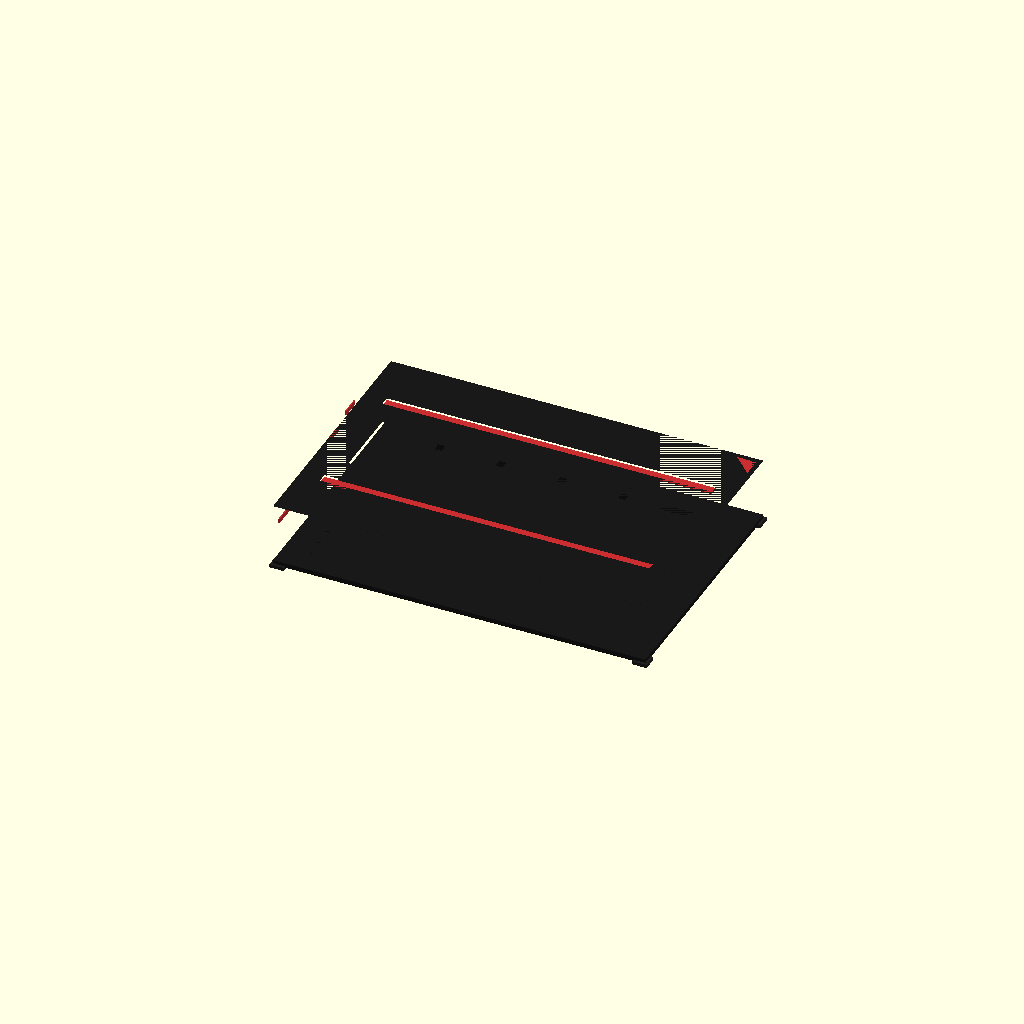
Cell 1: rendered with the file's own defaults.
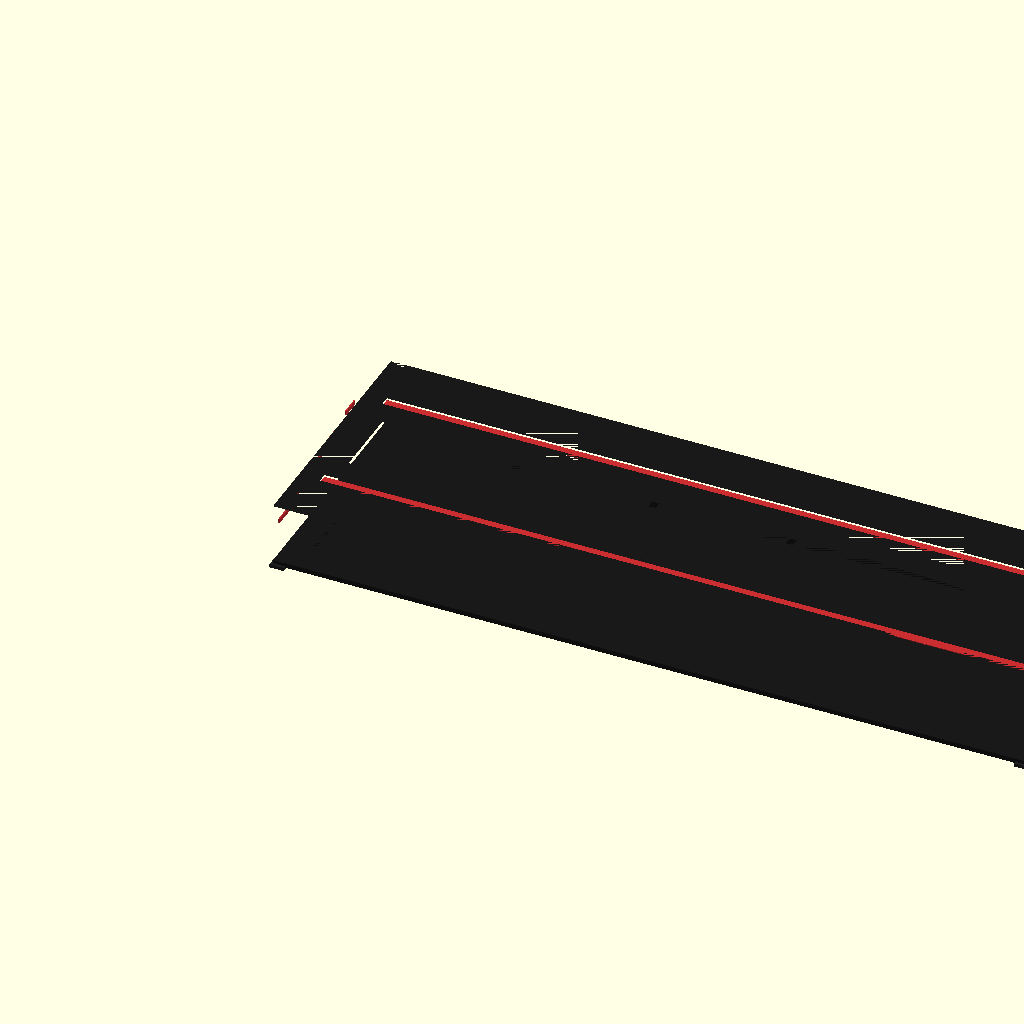
Cell 2 — pcb_x set to 320, the other parameters unchanged.
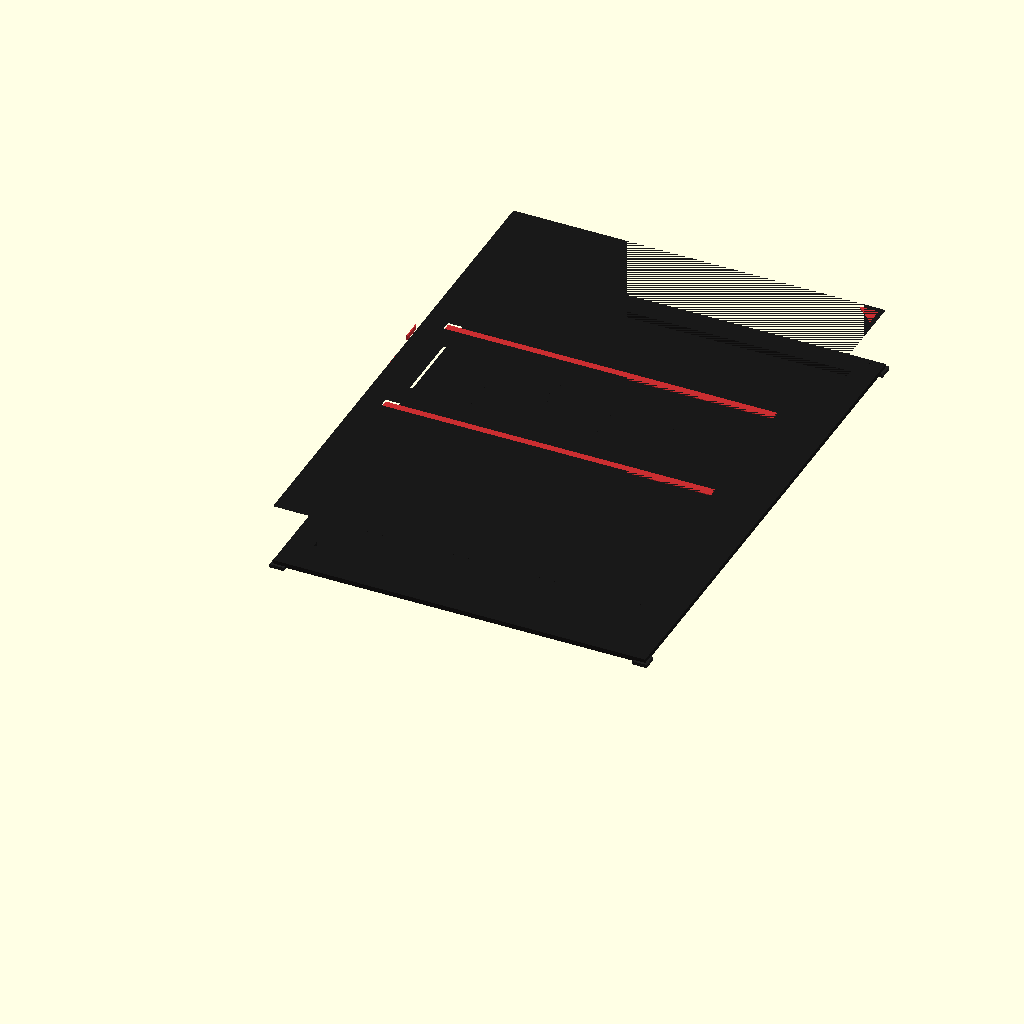
Cell 3 — pcb_y set to 220, the other parameters unchanged.
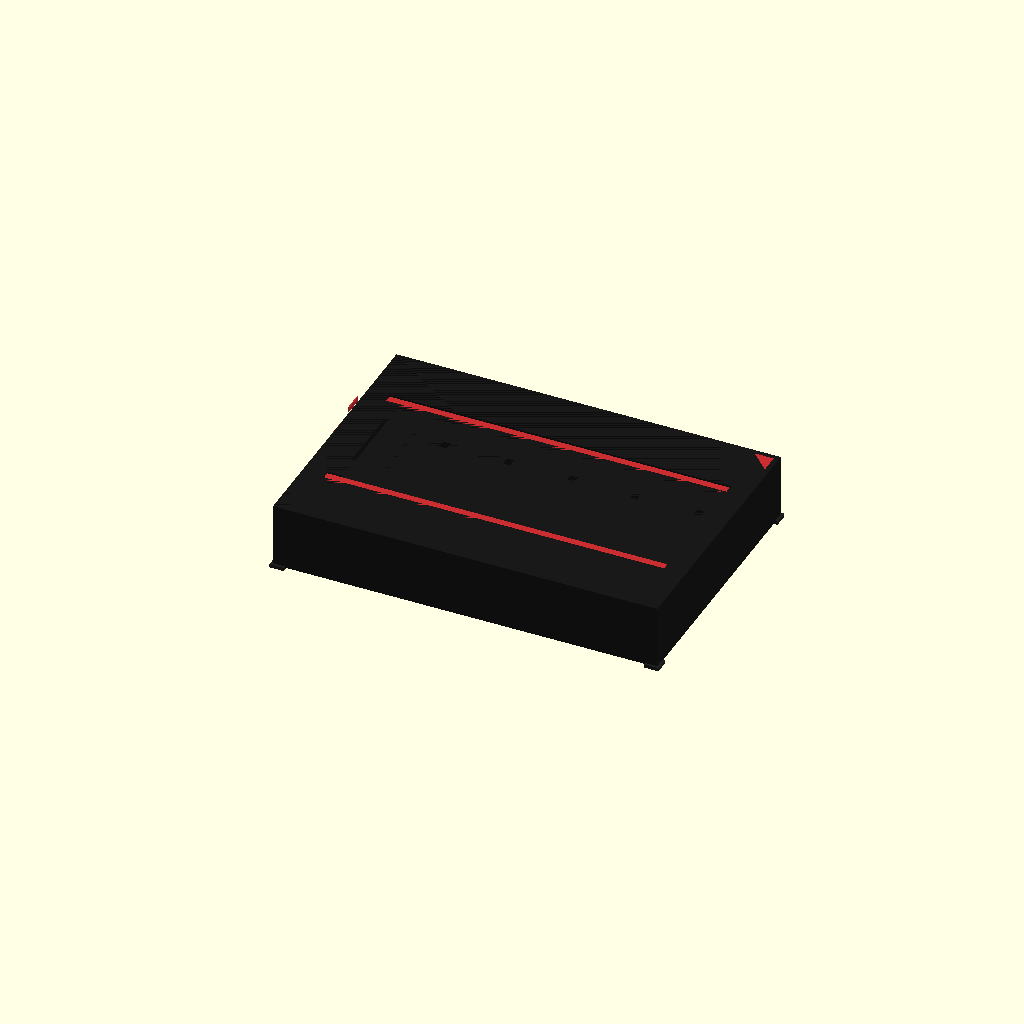
Cell 4 — wall set to 5, the other parameters unchanged.
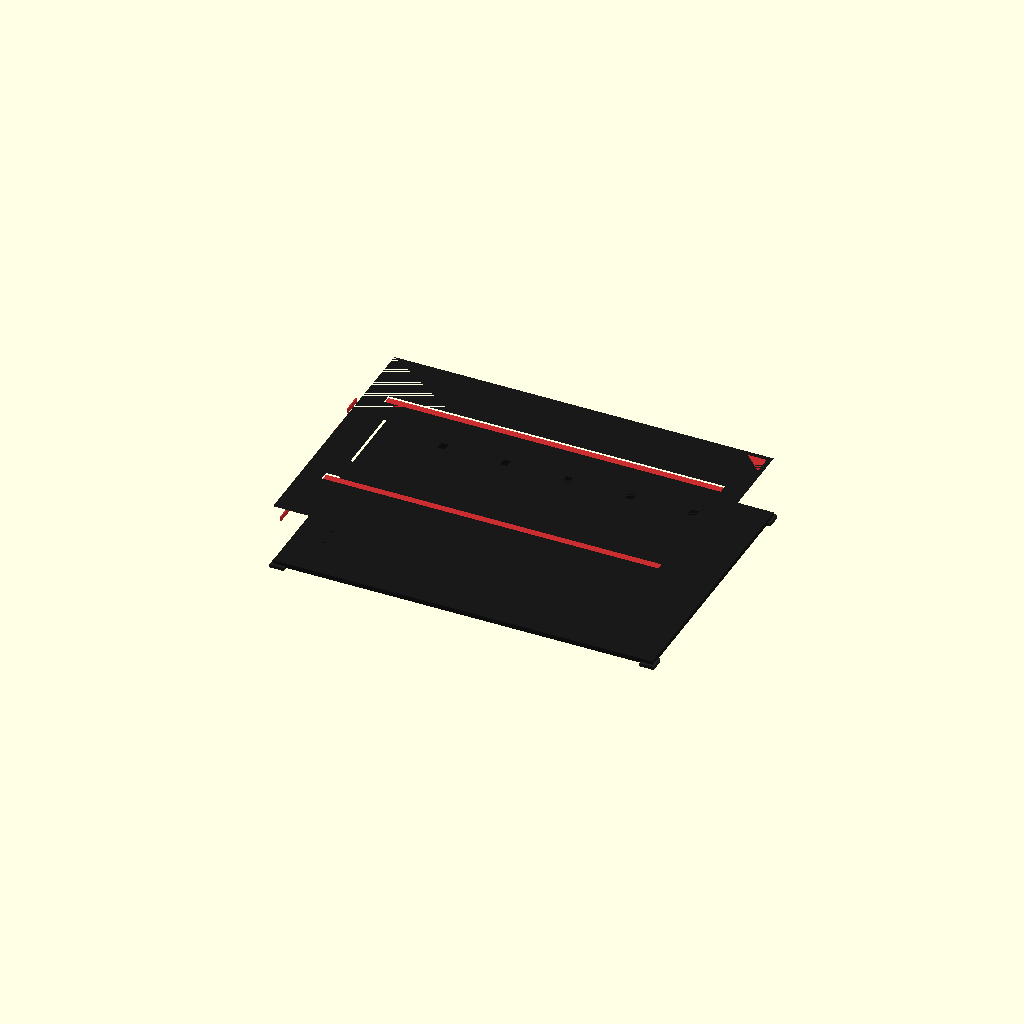
Cell 5 — clearance set to 3, the other parameters unchanged.
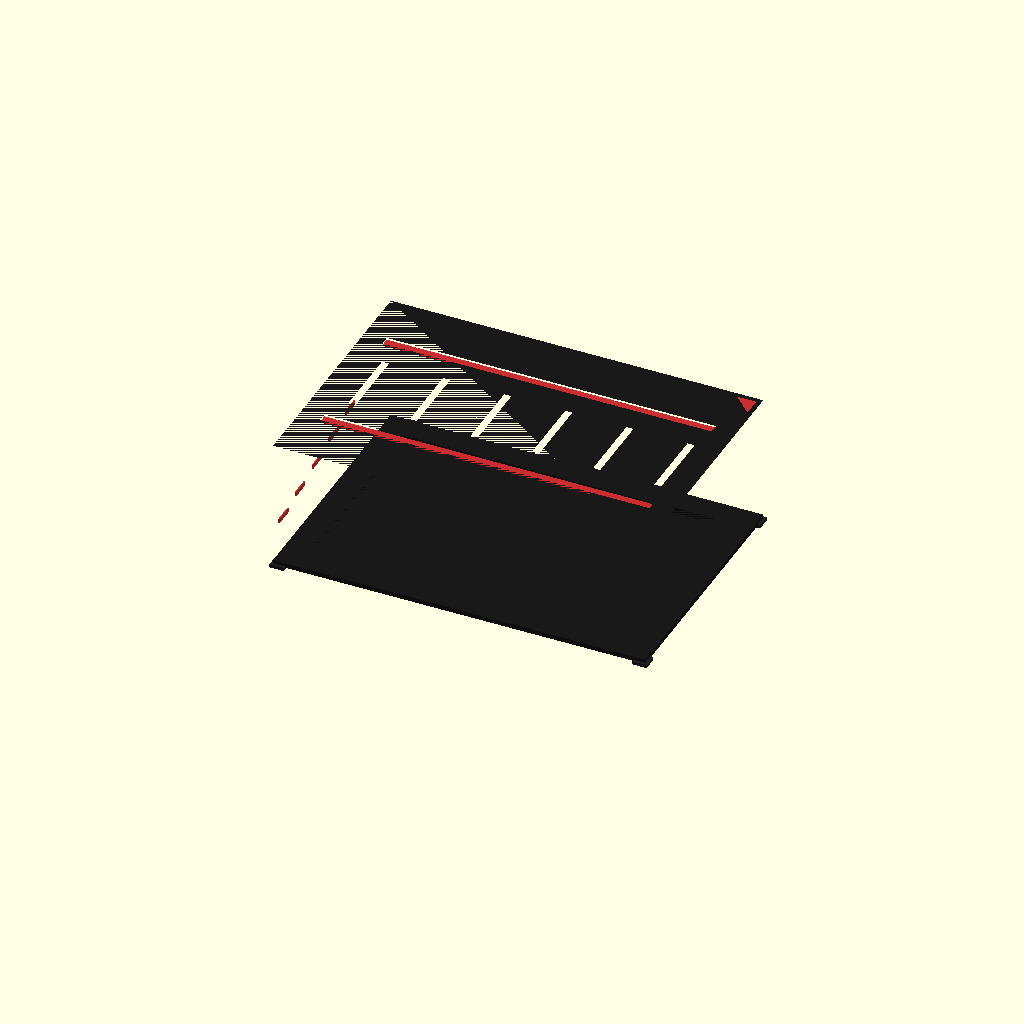
Cell 6: the same model with encl_z = 56.
All cells are drawn from one camera (rotation 55°, 0°, 25°, orthographic, colour scheme Cornfield), so only the parameter changes between them.
Source of the model, 03_PCB/enclosures/7100CPT-R_racing.scad:
// ============================================================================
// 7100CPT-R "Racing" — Aggressive black + red performance style
// Matches the copper/red pasted image aesthetic
// ============================================================================
// Envelope: 165mm x 115mm x 28mm (low profile!)

pcb_x = 160;
pcb_y = 110;
wall = 2.5;
clearance = 1.5;

encl_x = pcb_x + 2*wall + 2*clearance; // 165
encl_y = pcb_y + 2*wall + 2*clearance; // 115
encl_z = 28;  // very slim
base_z = 3;
inner_h = encl_z - base_z - 2;

// Aggressive angle cuts
angle = 15;  // degrees
cut_depth = 8;

// Red accent stripe
stripe_w = 4;
stripe_d = 1;

// Vent slots (top)
vent_count = 6;
vent_w = 3;
vent_l = 30;
vent_pitch = (encl_x - 40) / (vent_count - 1);

// Red accent color from reference: #C92E31
red_accent = "#C92E31";
body_color = "#131313";
body_alt = "#1A1919";

$fn = 32;

// ====================================================================
// MAIN BODY — low profile with aggressive chamfers
// ====================================================================
module body() {
  difference() {
    hull() {
      // Main block with chamfered edges
      translate([6, 6, 1])
        cube([encl_x - 12, encl_y - 12, encl_z - 1]);
      // Sharp chamfer top
      translate([8, 8, 0])
        cube([encl_x - 16, encl_y - 16, encl_z]);
    }

    // Interior cavity
    translate([wall + clearance, wall + clearance, base_z])
      cube([pcb_x, pcb_y, inner_h + 2]);

    // ---- Aggressive edge cuts (front-left corner) ----
    rotate([0, 0, angle])
      translate([-10, -10, base_z + 4])
        cube([cut_depth, cut_depth + 40, encl_z]);

    // ---- Aggressive edge cuts (rear-right corner) ----
    rotate([0, 0, -(90 - angle)])
      translate([-encl_x - 5, encl_y - 10, base_z + 4])
        cube([cut_depth + 20, cut_depth, encl_z]);

    // ---- Top vent slots ----
    for (i = [0:vent_count-1]) {
      translate([
        20 + i * vent_pitch,
        (encl_y - vent_l) / 2,
        encl_z - 1
      ])
        cube([vent_w, vent_l, 2]);
    }

    // ---- Red accent groove trenches (top, parallel) ----
    translate([15, encl_y/2 - 30, encl_z - stripe_d])
      cube([encl_x - 30, stripe_w, stripe_d + 0.1]);
    translate([15, encl_y/2 + 26, encl_z - stripe_d])
      cube([encl_x - 30, stripe_w, stripe_d + 0.1]);

    // ---- Side gills (left edge) ----
    for (i = [0:4]) {
      translate([
        -0.1,
        encl_y/2 - 35 + i * 15,
        base_z + 4 + i * 3
      ])
        cube([wall + 0.2, 8, 2]);
    }

    // ---- Connector cutouts ----
    // Main connector (left)
    translate([-0.1, (encl_y - 60)/2, base_z + 3])
      cube([wall + 0.2, 60, 14]);

    // CAN connectors (top)
    for (d = [20, 50]) {
      translate([wall + clearance + d, encl_y - 0.1, base_z + 4])
        cube([18, wall + 0.2, 10]);
    }

    // USB-C (right)
    translate([encl_x - 0.1, encl_y - 55, base_z + 7])
      cube([wall + 0.2, 12, 5]);

    // SWD (bottom)
    translate([encl_x/2 - 8, -0.1, base_z + 5])
      cube([16, wall + 0.2, 7]);

    // Status LED cutouts (front edge)
    for (i = [0:2]) {
      translate([
        encl_x/2 - 15 + i * 12,
        -0.1,
        base_z + 2
      ])
        cube([5, wall + 0.2, 2.5]);
    }

    // PCB standoffs
    for (x = [wall + clearance + 6, wall + clearance + pcb_x - 6])
      for (y = [wall + clearance + 6, wall + clearance + pcb_y - 6])
        translate([x, y, base_z]) {
          cylinder(h = 4, r = 2.5, $fn = 12);
          cylinder(h = 6, r = 1.5, $fn = 12);
        }

    // Weight reduction
    translate([wall + clearance + 12, wall + clearance + 12, 0.3])
      cube([pcb_x - 24, pcb_y - 24, base_z - 0.3]);

    // Branding recess
    translate([encl_x/2 - 16, encl_y/2 - 4, encl_z - 0.3])
      cube([32, 8, 0.3]);
  }
}

// ====================================================================
// RED ACCENT INSERTS
// ====================================================================
module red_accents() {
  color(red_accent)
  {
    // Accent strips in the groove trenches
    translate([15, encl_y/2 - 30, encl_z - stripe_d - 0.1])
      cube([encl_x - 30, stripe_w, 0.3]);
    translate([15, encl_y/2 + 26, encl_z - stripe_d - 0.1])
      cube([encl_x - 30, stripe_w, 0.3]);

    // Side gill accent edges
    for (i = [0:4]) {
      translate([
        -0.1,
        encl_y/2 - 35 + i * 15,
        base_z + 4 + i * 3
      ])
        cube([0.5, 8, 2]);
    }

    // Corner accent - small triangle badge
    linear_extrude(height = 0.5)
      polygon(points = [[8, 8], [8 + 8, 8], [8, 8 + 8]]);
    translate([encl_x - 8, encl_y - 8, encl_z - 0.5])
      linear_extrude(height = 0.5)
        polygon(points = [[-8, 0], [0, 0], [0, -8]]);
  }
}

// ====================================================================
// INTEGRATED MOUNTING (screw-down flanges)
// ====================================================================
module mounting() {
  color("#222")
  for (x = [8, encl_x - 8])
    for (y = [8, encl_y - 8])
      translate([x - 3, y - 3, 0])
        cube([6, 6, 1.5]);
}

// ====================================================================
// FULL ASSEMBLY
// ====================================================================
module full_assembly() {
  color(body_color) body();
  color(body_alt, 0.9) translate([0, 0, 0]) body();
  red_accents();
  mounting();
}

full_assembly();

// Camera hint
// openscad --camera 82,57,45,55,15,0,320 --imgsize 1200,900
Customizer parameters (derived from the source; name, type, default, range or options):
pcb_x: number, default 160
pcb_y: number, default 110
wall: number, default 2.5
clearance: number, default 1.5
encl_z: number, default 28
base_z: number, default 3
angle: number, default 15
cut_depth: number, default 8
stripe_w: number, default 4
stripe_d: number, default 1
vent_count: number, default 6
vent_w: number, default 3
vent_l: number, default 30
red_accent: string, default "#C92E31"
body_color: string, default "#131313"
body_alt: string, default "#1A1919"
